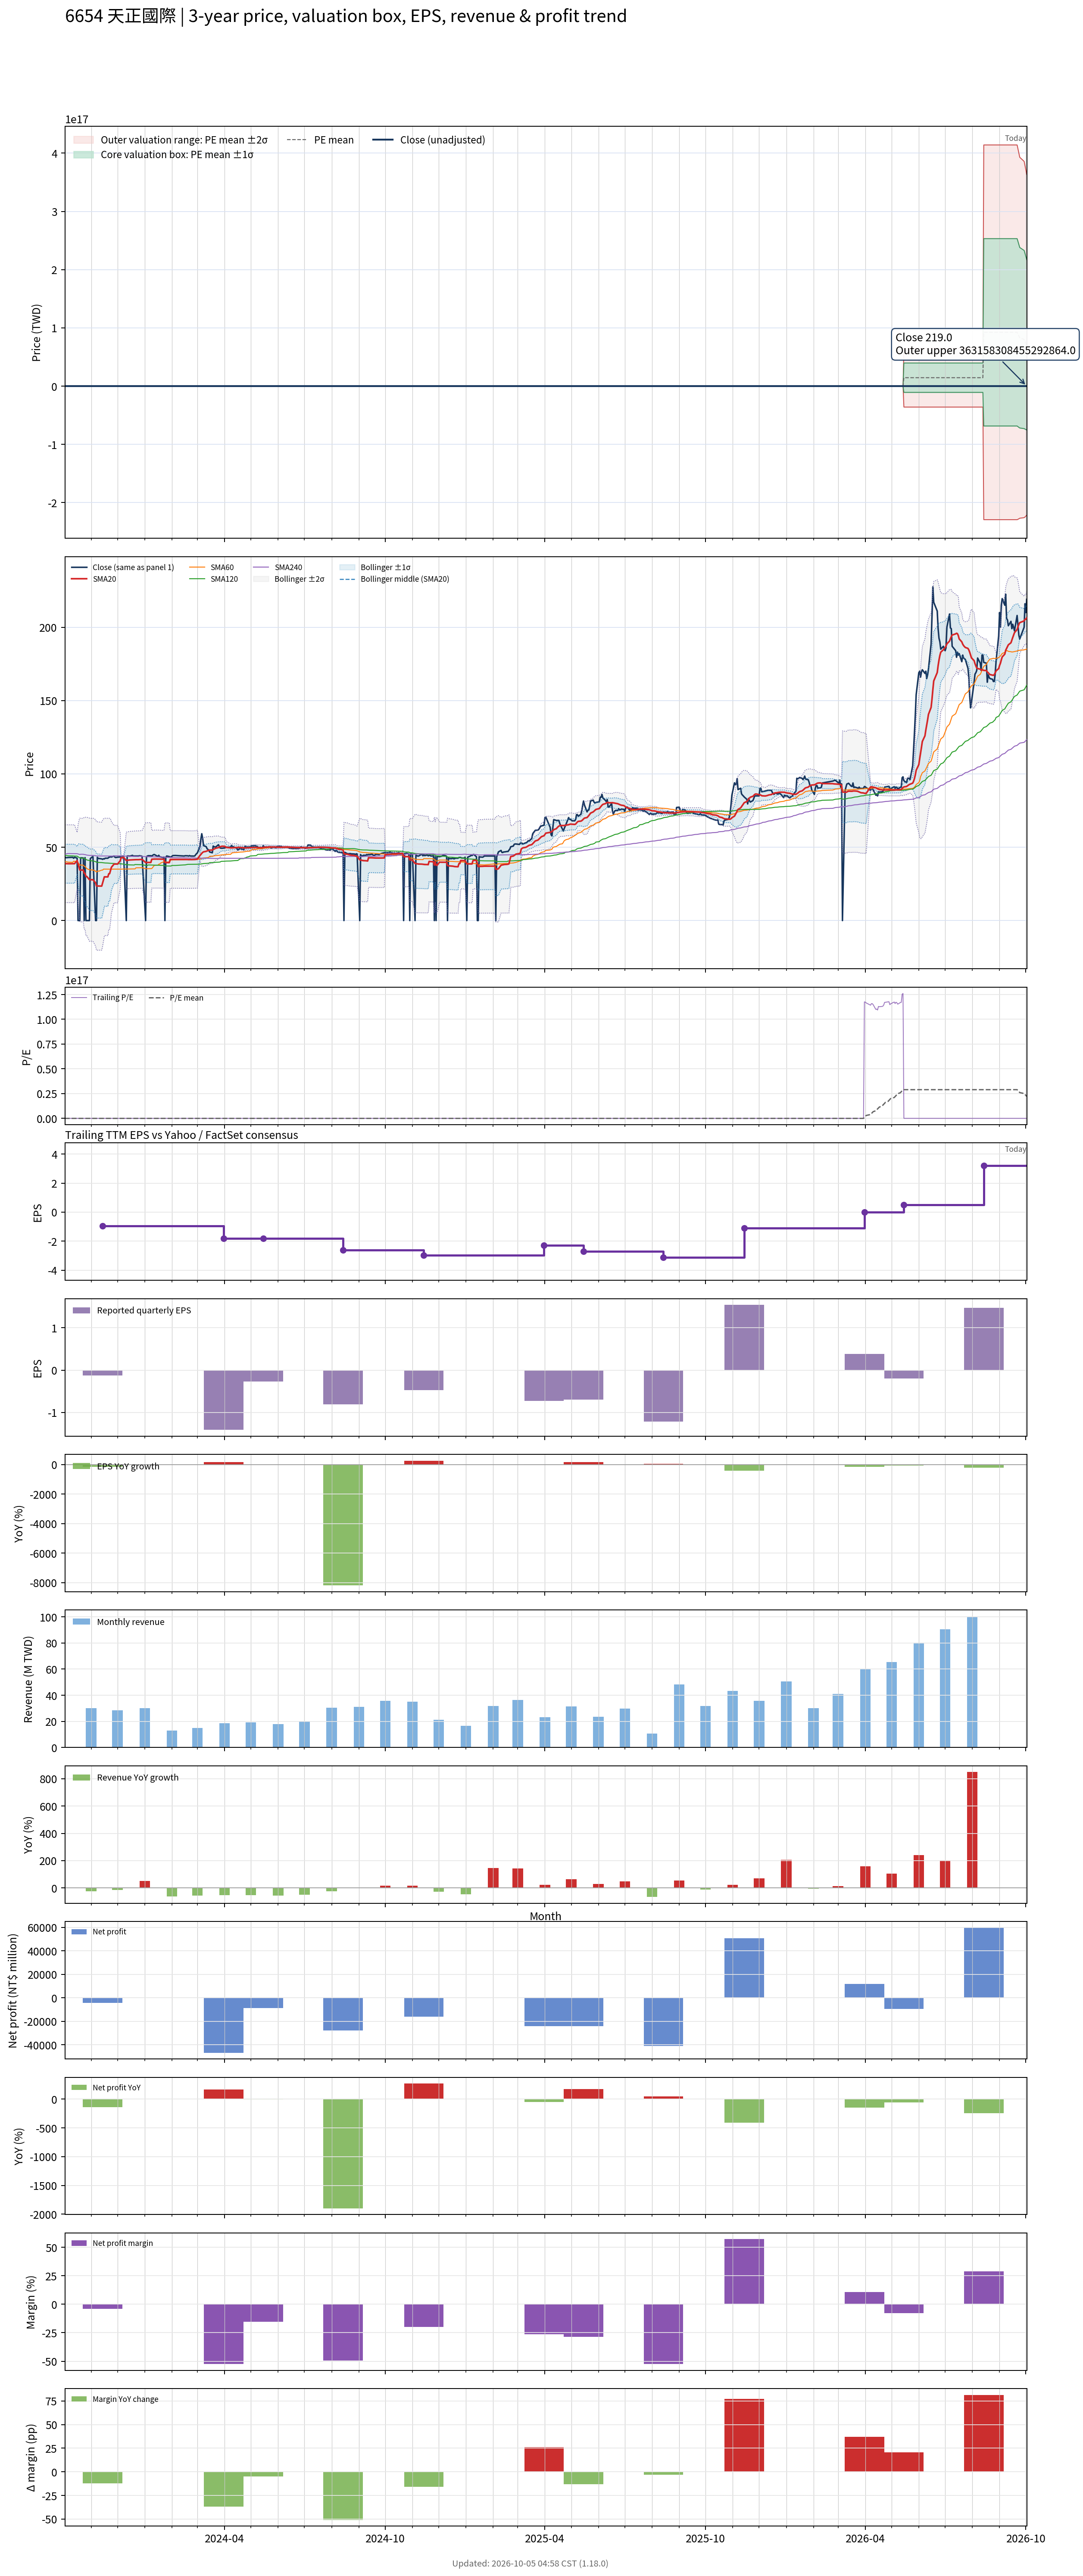

Source data for this figure (header and first rows):
# chart-version: skill-stock-dynamic-val…
date, close, available_date, period_end, eps, ttm_eps, pe, pe_mean, pe_std, price_m2, price_m1, price_mean, price_p1, price_p2, forward_eps, forward_pe, forward_pe_mean, forward_pe_std, forward_price_m2, forward_price_m1, forward_price_mean, forward_price_p1, forward_price_p2, sma20
2023-10-02, 43.15, 2023-08-14, 2023-06-30, 0.01, -0.55, -78.45, -93.65, 98.23, 159.6, 105.5, 51.51, -2.519, -56.55, , , , , , , , , , 38.82
2023-10-03, 42.9, 2023-08-14, 2023-06-30, 0.01, -0.55, -78, -94.96, 96.95, 158.9, 105.5, 52.23, -1.099, -54.42, , , , , , , , , , 38.8
2023-10-04, 42.85, 2023-08-14, 2023-06-30, 0.01, -0.55, -77.91, -96.25, 95.66, 158.2, 105.6, 52.94, 0.3265, -52.29, , , , , , , , , , 38.76
2023-10-05, 42.95, 2023-08-14, 2023-06-30, 0.01, -0.55, -78.09, -97.54, 94.34, 157.4, 105.5, 53.65, 1.759, -50.13, , , , , , , , , , 38.75
2023-10-06, 43, 2023-08-14, 2023-06-30, 0.01, -0.55, -78.18, -98.82, 93.01, 156.7, 105.5, 54.35, 3.198, -47.96, , , , , , , , , , 38.75
2023-10-11, 43.1, 2023-08-14, 2023-06-30, 0.01, -0.55, -78.36, -100.1, 91.63, 155.9, 105.5, 55.06, 4.658, -45.74, , , , , , , , , , 38.76
2023-10-12, 42.5, 2023-08-14, 2023-06-30, 0.01, -0.55, -77.27, -101.4, 90.23, 155, 105.4, 55.76, 6.13, -43.5, , , , , , , , , , 38.74
2023-10-13, 43.15, 2023-08-14, 2023-06-30, 0.01, -0.55, -78.45, -102.7, 88.79, 154.1, 105.3, 56.46, 7.623, -41.21, , , , , , , , , , 38.78
2023-10-16, 42.55, 2023-08-14, 2023-06-30, 0.01, -0.55, -77.36, -103.9, 87.3, 153.2, 105.2, 57.16, 9.139, -38.88, , , , , , , , , , 40.91
2023-10-17, 0.000000, 2023-08-14, 2023-06-30, 0.01, -0.55, -0.000000, -104.5, 86.31, 152.4, 105, 57.49, 10.02, -37.45, , , , , , , , , , 38.74
2023-10-18, 0.000000, 2023-08-14, 2023-06-30, 0.01, -0.55, -0.000000, -105.1, 85.3, 151.7, 104.7, 57.82, 10.91, -36.01, , , , , , , , , , 36.6
2023-10-19, 0.000000, 2023-08-14, 2023-06-30, 0.01, -0.55, -0.000000, -105.7, 84.3, 150.9, 104.5, 58.15, 11.78, -34.58, , , , , , , , , , 34.45
2023-10-20, 42.8, 2023-08-14, 2023-06-30, 0.01, -0.55, -77.82, -107, 82.74, 149.9, 104.3, 58.84, 13.33, -32.18, , , , , , , , , , 34.42
2023-10-23, 42.7, 2023-08-14, 2023-06-30, 0.01, -0.55, -77.64, -108.2, 81.14, 148.8, 104.2, 59.52, 14.9, -29.73, , , , , , , , , , 34.4
2023-10-24, 0.000000, 2023-08-14, 2023-06-30, 0.01, -0.55, -0.000000, -108.8, 80.06, 147.9, 103.9, 59.85, 15.82, -28.22, , , , , , , , , , 32.24
2023-10-25, 42.9, 2023-08-14, 2023-06-30, 0.01, -0.55, -78, -110.1, 78.37, 146.7, 103.6, 60.54, 17.44, -25.66, , , , , , , , , , 32.23
2023-10-26, 0.000000, 2023-08-14, 2023-06-30, 0.01, -0.55, -0.000000, -110.7, 77.19, 145.8, 103.3, 60.88, 18.42, -24.03, , , , , , , , , , 30.06
2023-10-27, 0.000000, 2023-08-14, 2023-06-30, 0.01, -0.55, -0.000000, -111.3, 75.99, 144.8, 103, 61.22, 19.42, -22.37, , , , , , , , , , 30.06
2023-10-30, 0.000000, 2023-08-14, 2023-06-30, 0.01, -0.55, -0.000000, -111.9, 74.75, 143.8, 102.7, 61.56, 20.45, -20.66, , , , , , , , , , 27.89
2023-10-31, 42.2, 2023-08-14, 2023-06-30, 0.01, -0.55, -76.73, -113.2, 72.83, 142.4, 102.3, 62.25, 22.2, -17.86, , , , , , , , , , 27.84
2023-11-01, 42.8, 2023-08-14, 2023-06-30, 0.01, -0.55, -77.82, -114.5, 70.83, 140.9, 101.9, 62.95, 24, -14.96, , , , , , , , , , 27.82
2023-11-02, 43.25, 2023-08-14, 2023-06-30, 0.01, -0.55, -78.64, -115.8, 68.58, 139.1, 101.4, 63.69, 25.97, -11.75, , , , , , , , , , 27.84
2023-11-03, 43.6, 2023-08-14, 2023-06-30, 0.01, -0.55, -79.27, -117.1, 66.28, 137.3, 100.9, 64.41, 27.96, -8.494, , , , , , , , , , 27.88
2023-11-06, 0.000000, 2023-08-14, 2023-06-30, 0.01, -0.55, -0.000000, -117.7, 64.77, 136, 100.4, 64.76, 29.14, -6.485, , , , , , , , , , 25.73
2023-11-07, 0.000000, 2023-08-14, 2023-06-30, 0.01, -0.55, -0.000000, -116.2, 65.32, 135.7, 99.82, 63.9, 27.97, -7.957, , , , , , , , , , 23.58
2023-11-08, 43.1, 2023-08-14, 2023-06-30, 0.01, -0.55, -78.36, -115.3, 65.1, 135, 99.21, 63.41, 27.6, -8.204, , , , , , , , , , 23.58
2023-11-09, 42.3, 2023-08-14, 2023-06-30, 0.01, -0.55, -76.91, -114.4, 64.88, 134.3, 98.6, 62.91, 27.23, -8.456, , , , , , , , , , 23.57
2023-11-10, 42.3, 2023-08-14, 2023-06-30, 0.01, -0.55, -76.91, -113.5, 64.64, 133.5, 97.97, 62.42, 26.87, -8.688, , , , , , , , , , 23.52
2023-11-13, 42.05, 2023-08-14, 2023-06-30, 0.01, -0.55, -76.45, -112.6, 64.4, 132.8, 97.34, 61.92, 26.5, -8.914, , , , , , , , , , 23.5
2023-11-14, 41.75, 2023-11-14, 2023-09-30, -0.13, -0.96, -43.49, -111.4, 64.34, 230.5, 168.7, 106.9, 45.17, -16.59, , , , , , , , , , 25.59
2023-11-15, 42.15, 2023-11-14, 2023-09-30, -0.13, -0.96, -43.91, -110.2, 64.26, 229.2, 167.5, 105.8, 44.11, -17.58, , , , , , , , , , 27.7
2023-11-16, 42, 2023-11-14, 2023-09-30, -0.13, -0.96, -43.75, -109, 64.17, 227.9, 166.3, 104.7, 43.07, -18.53, , , , , , , , , , 29.8
2023-11-17, 42.5, 2023-11-14, 2023-09-30, -0.13, -0.96, -44.27, -107.8, 64.03, 226.5, 165, 103.5, 42.05, -19.42, , , , , , , , , , 29.78
2023-11-20, 42.5, 2023-11-14, 2023-09-30, -0.13, -0.96, -44.27, -106.7, 63.92, 225.1, 163.8, 102.4, 41.06, -20.3, , , , , , , , , , 29.77
2023-11-21, 43.05, 2023-11-14, 2023-09-30, -0.13, -0.96, -44.84, -105.5, 63.77, 223.7, 162.5, 101.3, 40.09, -21.13, , , , , , , , , , 31.92
2023-11-22, 43.25, 2023-11-14, 2023-09-30, -0.13, -0.96, -45.05, -104.4, 63.58, 222.3, 161.2, 100.2, 39.15, -21.89, , , , , , , , , , 31.94
2023-11-23, 43.5, 2023-11-14, 2023-09-30, -0.13, -0.96, -45.31, -103.2, 63.38, 220.8, 159.9, 99.07, 38.23, -22.61, , , , , , , , , , 34.12
2023-11-24, 43.3, 2023-11-14, 2023-09-30, -0.13, -0.96, -45.1, -102.1, 63.19, 219.3, 158.6, 97.98, 37.32, -23.33, , , , , , , , , , 36.28
2023-11-27, 44, 2023-11-14, 2023-09-30, -0.13, -0.96, -45.83, -100.9, 62.97, 217.8, 157.3, 96.9, 36.45, -24, , , , , , , , , , 38.48
2023-11-28, 43.2, 2023-11-14, 2023-09-30, -0.13, -0.96, -45, -99.79, 62.73, 216.2, 156, 95.8, 35.58, -24.63, , , , , , , , , , 38.53
2023-11-29, 42.95, 2023-11-14, 2023-09-30, -0.13, -0.96, -44.74, -98.63, 62.44, 214.6, 154.6, 94.68, 34.74, -25.2, , , , , , , , , , 38.54
2023-11-30, 43.1, 2023-11-14, 2023-09-30, -0.13, -0.96, -44.9, -97.49, 62.15, 212.9, 153.3, 93.59, 33.92, -25.75, , , , , , , , , , 38.53
2023-12-01, 43.2, 2023-11-14, 2023-09-30, -0.13, -0.96, -45, -96.35, 61.86, 211.3, 151.9, 92.5, 33.12, -26.27, , , , , , , , , , 38.51
2023-12-04, 43.35, 2023-11-14, 2023-09-30, -0.13, -0.96, -45.16, -95.23, 61.55, 209.6, 150.5, 91.42, 32.33, -26.75, , , , , , , , , , 40.68
2023-12-05, 42.85, 2023-11-14, 2023-09-30, -0.13, -0.96, -44.64, -94.09, 61.21, 207.8, 149.1, 90.33, 31.57, -27.19, , , , , , , , , , 42.82
2023-12-06, 44, 2023-11-14, 2023-09-30, -0.13, -0.96, -45.83, -92.96, 60.83, 206, 147.6, 89.24, 30.85, -27.55, , , , , , , , , , 42.87
2023-12-07, 44, 2023-11-14, 2023-09-30, -0.13, -0.96, -45.83, -91.8, 60.39, 204.1, 146.1, 88.13, 30.16, -27.82, , , , , , , , , , 42.95
2023-12-08, 44, 2023-11-14, 2023-09-30, -0.13, -0.96, -45.83, -90.66, 59.94, 202.1, 144.6, 87.03, 29.49, -28.06, , , , , , , , , , 43.03
2023-12-11, 0.000000, 2023-11-14, 2023-09-30, -0.13, -0.96, -0.000000, -89.15, 59.93, 200.7, 143.1, 85.59, 28.05, -29.48, , , , , , , , , , 40.93
2023-12-12, 44, 2023-11-14, 2023-09-30, -0.13, -0.96, -45.83, -88.05, 59.5, 198.8, 141.6, 84.53, 27.41, -29.71, , , , , , , , , , 41.05
2023-12-13, 44, 2023-11-14, 2023-09-30, -0.13, -0.96, -45.83, -86.95, 59.04, 196.8, 140.2, 83.47, 26.79, -29.89, , , , , , , , , , 41.14
2023-12-14, 44, 2023-11-14, 2023-09-30, -0.13, -0.96, -45.83, -85.83, 58.53, 194.8, 138.6, 82.4, 26.21, -29.98, , , , , , , , , , 41.24
2023-12-15, 43.9, 2023-11-14, 2023-09-30, -0.13, -0.96, -45.73, -84.7, 57.98, 192.6, 137, 81.31, 25.65, -30.01, , , , , , , , , , 41.31
2023-12-18, 44.45, 2023-11-14, 2023-09-30, -0.13, -0.96, -46.3, -83.61, 57.46, 190.6, 135.4, 80.27, 25.11, -30.05, , , , , , , , , , 41.41
2023-12-19, 44, 2023-11-14, 2023-09-30, -0.13, -0.96, -45.83, -82.51, 56.9, 188.5, 133.8, 79.21, 24.59, -30.03, , , , , , , , , , 41.45
2023-12-20, 44, 2023-11-14, 2023-09-30, -0.13, -0.96, -45.83, -81.41, 56.31, 186.3, 132.2, 78.16, 24.1, -29.97, , , , , , , , , , 41.49
2023-12-21, 44, 2023-11-14, 2023-09-30, -0.13, -0.96, -45.83, -81.8, 55.91, 185.9, 132.2, 78.52, 24.85, -28.83, , , , , , , , , , 41.52
2023-12-22, 44, 2023-11-14, 2023-09-30, -0.13, -0.96, -45.83, -80.7, 55.3, 183.6, 130.6, 77.47, 24.38, -28.71, , , , , , , , , , 41.55
2023-12-25, 44, 2023-11-14, 2023-09-30, -0.13, -0.96, -45.83, -79.6, 54.66, 181.4, 128.9, 76.41, 23.94, -28.54, , , , , , , , , , 41.55
... 670 more rows
